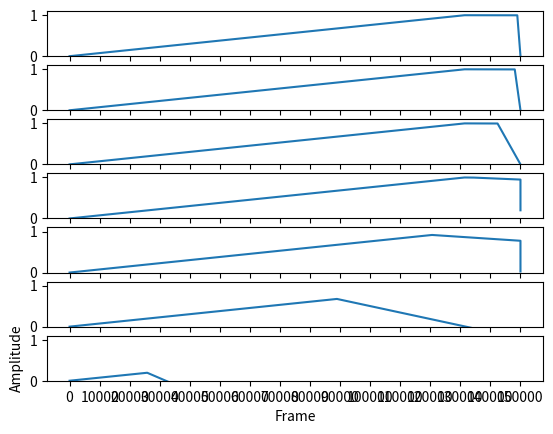

Reproduce this figure in Python.
import math

import matplotlib.pyplot as plt
import matplotlib.ticker as plticker
from numpy import fmin

loc = plticker.MultipleLocator(base=10000.0)  # this locator puts ticks at regular intervals

playable_length = 150000

attack_map = {0: 8, 1: 44, 2: 88, 3: 220, 4: 352, 5: 570, 6: 790, 7: 1102, 8: 1410, 9: 1796, 10: 2185, 11: 2676, 12: 3197, 13: 3745, 14: 4369, 15: 5043, 16: 5700, 17: 6240, 18: 7280, 19: 8190, 20: 8740, 21: 9360, 22: 10930, 23: 11920, 24: 13100, 25: 13100, 26: 14560 }
attack_buckets = {(27, 28): 16380, (29, 30): 18730, (31, 32): 21840, (33, 36): 26210, (37, 42): 32770, (43, 48): 43670, (49, 63): 65530, (64, 100): 131050 }
decay_map = {0: 1062, 1: 1378, 2: 77, 3: 193, 4: 308, 5: 499, 6: 691, 7: 964, 8: 1234, 9: 1571, 10: 1912, 11: 2341, 12: 2798, 13: 3277, 14: 3823, 15: 4412, 16: 4988, 17: 5462, 18: 6371, 19: 7168, 20: 7646, 21: 8193, 22: 9558, 23: 10425, 24: 11469, 25: 11469, 26: 12742 }
decay_buckets = {(27, 28): 14334, (29, 30): 16388, (31, 32): 19114, (33, 36): 22937, (37, 42): 28668, (43, 48): 38222, (49, 63): 57337, (64, 100): 114673 }

attack_map2 = {0: 1/8, 1: 1/44, 2: 1/88, 3: 1/220, 4: 1/352, 5: 1/570, 6: 1/790, 7: 1/1102, 8: 1/1410, 9: 1/1796, 10: 1/2185, 11: 1/2676, 12: 1/3197, 13: 1/3745, 14: 1/4369, 15: 1/5043, 16: 1/5700, 17: 1/6240, 18: 1/7280, 19: 1/8190, 20: 1/8740, 21: 1/9360, 22: 1/10930, 23: 1/11920, 24: 1/13100, 25: 1/13100, 26: 1/14560 }
attack_buckets2 = {(27, 28): 1/16380, (29, 30): 1/18730, (31, 32): 1/21840, (33, 36): 1/26210, (37, 42): 1/32770, (43, 48): 1/43670, (49, 63): 1/65530, (64, 100): 1/131050 }
decay_map2 = {0: 1/1062, 1: 1/1378, 2: 1/77, 3: 1/193, 4: 1/308, 5: 1/499, 6: 1/691, 7: 1/964, 8: 1/1234, 9: 1/1571, 10: 1/1912, 11: 1/2341, 12: 1/2798, 13: 1/3277, 14: 1/3823, 15: 1/4412, 16: 1/4988, 17: 1/5462, 18: 1/6371, 19: 1/7168, 20: 1/7646, 21: 1/8193, 22: 1/9558, 23: 1/10425, 24: 1/11469, 25: 1/11469, 26: 1/12742 }
decay_buckets2 = {(27, 28): 1/14334, (29, 30): 1/16388, (31, 32): 1/19114, (33, 36): 1/22937, (37, 42): 1/28668, (43, 48): 1/38222, (49, 63): 1/57337, (64, 100): 1/114673 }

def get_attack_or_decay_length(value, is_attack):
    if is_attack:
        if value <= 26:
            return attack_map[value]
        else:
            for bucket_range in attack_buckets:
                if bucket_range[0] <= value <= bucket_range[1]:
                    return attack_buckets[bucket_range]
    else:
        if value <= 26:
            return decay_map[value]
        else:
            for bucket_range in decay_buckets:
                if bucket_range[0] <= value <= bucket_range[1]:
                    return decay_buckets[bucket_range]

def get_attack_or_decay_increment(value, is_attack):
    if is_attack:
        if value <= 26:
            return attack_map2[value]
        else:
            for bucket_range in attack_buckets2:
                if bucket_range[0] <= value <= bucket_range[1]:
                    return attack_buckets2[bucket_range]
    else:
        if value <= 26:
            return -decay_map2[value]
        else:
            for bucket_range in decay_buckets2:
                if bucket_range[0] <= value <= bucket_range[1]:
                    return -decay_buckets2[bucket_range]

def getEnvelopeAmplitude(attackTime, decayTime, attackIncrement, decayIncrement):
    global envelopeAmplitude

    def get_increment(myAttackTime, myDecayTime, decayRemainder = 0):
        if indexWithinPlayableLength < myAttackTime:
            return attackIncrement
        elif indexWithinPlayableLength < (playable_length - myDecayTime):
            return 0
        else:
            return decayIncrement

    if playable_length >= (attackTime + decayTime) * 1.02:
        envelopeAmplitude += get_increment(attackTime, decayTime)
    else:
        hold_length = playable_length - (attackTime + decayTime)

        if hold_length < 0:
            hold_length = 0;

        remainder = playable_length - (attackTime + hold_length)

        if remainder < 0:
            remainder = 0

        relative_remainder = remainder / decayTime

        decayLeftShift = (1.0 - relative_remainder) * decayTime * 1.1

        attackTime -= decayLeftShift

        if indexWithinPlayableLength < attackTime:
            envelopeAmplitude += attackIncrement
        elif indexWithinPlayableLength >= attackTime + hold_length:
            if (playable_length - indexWithinPlayableLength) < 8:
                envelopeAmplitude -= 0.125
            else:
                envelopeAmplitude += - (((1.1 - (relative_remainder * 0.65)) ** 7) * 0.00003) - 0.000003

attack_value = 100
plot_count = 7
fig, axs = plt.subplots(plot_count)

plot_counter = 0
plot_offset = 0

for decay_value in range(0, 100, 10):
    if plot_offset > 0:
        plot_offset -= 1
        continue

    if decay_value == 60:
        continue

    attack_length = get_attack_or_decay_length(attack_value, True)
    decay_length =  get_attack_or_decay_length(decay_value, False)
    attack_increment = get_attack_or_decay_increment(attack_value, True)
    decay_increment =  get_attack_or_decay_increment(decay_value, False)
    x = []
    y = []
    global indexWithinPlayableLength
    indexWithinPlayableLength = 0
    envelopeAmplitude = 0.0

    for i in range(playable_length):
        indexWithinPlayableLength = i
        x.append(i)
        y.append(envelopeAmplitude)
        getEnvelopeAmplitude(
            attack_length, decay_length, attack_increment, decay_increment
        )
    axs[plot_counter].plot(x,y)
    axs[plot_counter].xaxis.set_major_locator(loc)
    axs[plot_counter].set_ylim([0, 1.1])
    plot_counter += 1
    if plot_counter >= plot_count:
        break

plt.xlabel('Frame')
plt.ylabel('Amplitude')

plt.show()

decay_map = {0: 1062, 1: 1378, 2: 77, 3: 193, 4: 308, 5: 499, 6: 691, 7: 964, 8: 1234, 9: 1571, 10: 1912, 11: 2341, 12: 2798, 13: 3277, 14: 3823, 15: 4412, 16: 4988, 17: 5462, 18: 6371, 19: 7168, 20: 7646, 21: 8193, 22: 9558, 23: 10425, 24: 11469, 25: 11469, 26: 12742 }
decay_buckets = {(27, 28): 14334 }